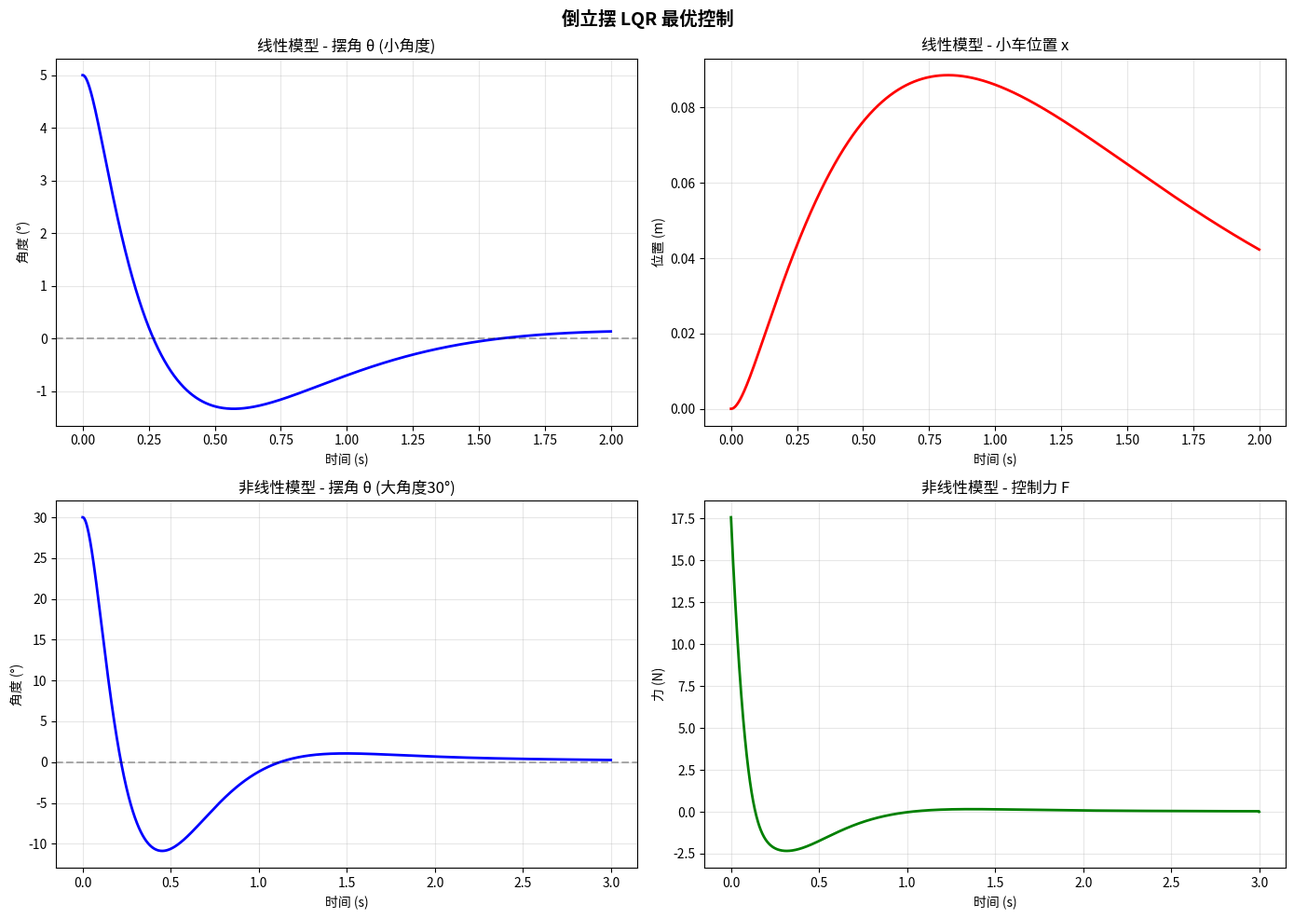

Generate this figure with matplotlib:
#!/usr/bin/env python3
"""
倒立摆 LQR 仿真 - 含 Riccati 方程求解

倒立摆模型:
  状态: x = [θ, θ_dot, x, x_dot]^T
  输入: u = 施加在小车上的力

  线性化后:  x_dot = A*x + B*u
  输出:      y = C*x

使用 LQR 最优控制器:
  u = -K*x
  K = R^{-1} * B^T * P
  其中 P 是代数 Riccati 方程的解:
    A^T*P + P*A - P*B*R^{-1}*B^T*P + Q = 0

依赖: numpy, scipy, matplotlib
"""

import numpy as np
from scipy import linalg
import matplotlib
matplotlib.use('Agg')
import matplotlib.pyplot as plt


def solve_riccati(A, B, Q, R):
    """
    求解连续代数 Riccati 方程 (CARE):
        A^T*P + P*A - P*B*R^{-1}*B^T*P + Q = 0

    使用 scipy.linalg.solve_continuous_are
    """
    P = linalg.solve_continuous_are(A, B, Q, R)
    return P


def lqr_gain(A, B, Q, R):
    """
    计算 LQR 最优增益 K
    """
    P = solve_riccati(A, B, Q, R)
    R_inv = linalg.inv(R)
    K = R_inv @ B.T @ P
    return K, P


def inverted_pendulum_model(M=0.5, m=0.2, l=0.3, g=9.81):
    """
    倒立摆线性化模型参数

    Parameters:
        M: 小车质量 (kg)
        m: 摆杆质量 (kg)
        l: 摆杆半长 (m)
        g: 重力加速度 (m/s^2)

    Returns:
        A: 系统矩阵 (4x4)
        B: 输入矩阵 (4x1)
    """
    # 在平衡点 (θ=0) 附近的线性化
    den = M + m  # 简化的分母

    A = np.array([
        [0, 1, 0, 0],
        [(M + m) * g / (M * l), 0, 0, 0],
        [0, 0, 0, 1],
        [-m * g / M, 0, 0, 0]
    ], dtype=float)

    B = np.array([
        [0],
        [-1 / (M * l)],
        [0],
        [1 / M]
    ], dtype=float)

    C = np.eye(4)

    return A, B, C


def simulate_closed_loop(A, B, K, x0, t_span, dt=0.001):
    """
    仿真闭环系统

    x_dot = (A - B*K)*x
    """
    t = np.arange(t_span[0], t_span[1], dt)
    n_steps = len(t)
    n_states = A.shape[0]

    x = np.zeros((n_steps, n_states))
    u = np.zeros((n_steps, 1))
    x[0] = x0

    A_cl = A - B @ K

    for i in range(n_steps - 1):
        u[i] = (-K @ x[i].reshape(-1, 1)).flatten()
        # 欧拉积分
        x_dot = A_cl @ x[i]
        x[i + 1] = x[i] + x_dot * dt

    u[-1] = (-K @ x[-1].reshape(-1, 1)).flatten()

    return t, x, u


def simulate_nonlinear(M, m, l, g, K, x0, t_span, dt=0.001):
    """
    使用非线性模型仿真(验证LQR在大角度下的鲁棒性)
    """
    t = np.arange(t_span[0], t_span[1], dt)
    n_steps = len(t)
    x = np.zeros((n_steps, 4))
    u = np.zeros(n_steps)
    x[0] = x0

    for i in range(n_steps - 1):
        theta, theta_dot, pos, vel = x[i]

        # LQR 控制力
        u[i] = float(-K @ x[i])

        # 非线性动力学 (简化)
        sin_t = np.sin(theta)
        cos_t = np.cos(theta)

        den = M + m - m * cos_t ** 2

        theta_ddot = ((M + m) * g * sin_t - cos_t * (u[i] + m * l * theta_dot ** 2 * sin_t)) / (l * den)
        x_ddot = (u[i] + m * l * (theta_dot ** 2 * sin_t - theta_ddot * cos_t)) / den

        x[i + 1, 0] = theta + theta_dot * dt
        x[i + 1, 1] = theta_dot + theta_ddot * dt
        x[i + 1, 2] = pos + vel * dt
        x[i + 1, 3] = vel + x_ddot * dt

    return t, x, u


def check_stability(A, B, K):
    """检查闭环极点"""
    A_cl = A - B @ K
    eigenvalues = np.linalg.eigvals(A_cl)
    print("闭环极点:")
    for i, ev in enumerate(eigenvalues):
        status = "稳定" if ev.real < 0 else "不稳定!"
        print(f"  极点 {i+1}: {ev:.4f}  ({status})")
    return eigenvalues


def main():
    print("=" * 60)
    print("  倒立摆 LQR 最优控制仿真")
    print("=" * 60)

    # 系统参数
    M, m, l, g = 0.5, 0.2, 0.3, 9.81
    A, B, C = inverted_pendulum_model(M, m, l, g)

    print(f"\n系统参数: M={M}kg, m={m}kg, l={l}m, g={g}m/s²")
    print(f"\n系统矩阵 A:\n{A}")
    print(f"\n输入矩阵 B:\n{B}")

    # 开环极点
    open_poles = np.linalg.eigvals(A)
    print(f"\n开环极点: {open_poles}")
    print("  -> 存在正实部极点,系统开环不稳定!")

    # LQR 权重设计
    # Q: 状态权重(越大越重视该状态)
    # R: 输入权重(越大控制越保守)
    Q = np.diag([100, 10, 10, 10])   # 重点抑制摆角偏差
    R = np.array([[1.0]])

    print(f"\nLQR 权重:")
    print(f"  Q = diag({np.diag(Q)})")
    print(f"  R = {R[0,0]}")

    # 求解 Riccati 方程 & LQR 增益
    K, P = lqr_gain(A, B, Q, R)
    print(f"\nRiccati 方程解 P:\n{np.round(P, 4)}")
    print(f"\nLQR 最优增益 K: {np.round(K, 4)}")

    # 稳定性检查
    check_stability(A, B, K)

    # 仿真 - 小角度初始偏差
    print("\n--- 仿真1: 小角度初始偏差 (5°) ---")
    x0_small = np.array([5 * np.pi / 180, 0, 0, 0])
    t1, x1, u1 = simulate_closed_loop(A, B, K, x0_small, (0, 2))

    # 仿真 - 大角度初始偏差(非线性模型)
    print("--- 仿真2: 大角度初始偏差 (30°, 非线性模型) ---")
    x0_large = np.array([30 * np.pi / 180, 0, 0, 0])
    t2, x2, u2 = simulate_nonlinear(M, m, l, g, K, x0_large, (0, 3))

    # 绘图
    fig, axes = plt.subplots(2, 2, figsize=(14, 10))

    # 线性模型 - 摆角
    axes[0, 0].plot(t1, np.degrees(x1[:, 0]), 'b-', linewidth=2)
    axes[0, 0].set_title('线性模型 - 摆角 θ (小角度)')
    axes[0, 0].set_xlabel('时间 (s)')
    axes[0, 0].set_ylabel('角度 (°)')
    axes[0, 0].grid(True, alpha=0.3)
    axes[0, 0].axhline(y=0, color='k', linestyle='--', alpha=0.3)

    # 线性模型 - 小车位置
    axes[0, 1].plot(t1, x1[:, 2], 'r-', linewidth=2)
    axes[0, 1].set_title('线性模型 - 小车位置 x')
    axes[0, 1].set_xlabel('时间 (s)')
    axes[0, 1].set_ylabel('位置 (m)')
    axes[0, 1].grid(True, alpha=0.3)

    # 非线性模型 - 摆角
    axes[1, 0].plot(t2, np.degrees(x2[:, 0]), 'b-', linewidth=2)
    axes[1, 0].set_title('非线性模型 - 摆角 θ (大角度30°)')
    axes[1, 0].set_xlabel('时间 (s)')
    axes[1, 0].set_ylabel('角度 (°)')
    axes[1, 0].grid(True, alpha=0.3)
    axes[1, 0].axhline(y=0, color='k', linestyle='--', alpha=0.3)

    # 控制力
    axes[1, 1].plot(t2, u2, 'g-', linewidth=2)
    axes[1, 1].set_title('非线性模型 - 控制力 F')
    axes[1, 1].set_xlabel('时间 (s)')
    axes[1, 1].set_ylabel('力 (N)')
    axes[1, 1].grid(True, alpha=0.3)

    plt.suptitle('倒立摆 LQR 最优控制', fontsize=14, fontweight='bold')
    plt.tight_layout()
    plt.savefig('inverted_pendulum_lqr.png', dpi=150)
    plt.close('all')

    print("\n仿真完成! 图形已保存为 inverted_pendulum_lqr.png")


if __name__ == "__main__":
    main()
